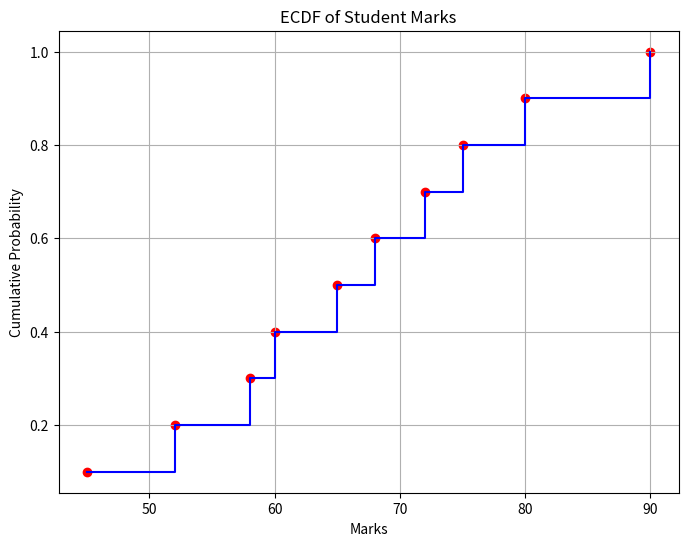

Write Python code to recreate this figure. (Note: this script raises an exception after producing the figure.)
import matplotlib.pyplot as plt
import numpy as np

# Student Marks
marks = [45, 52, 58, 60, 65, 68, 72, 75, 80, 90]

# Sort the data
x = np.sort(marks)
y = np.arange(1, len(x) + 1) / len(x)

# ECDF Plot
plt.figure(figsize=(8,6))
plt.step(x, y, where='post', color='blue')
plt.scatter(x, y, color='red')

plt.title("ECDF of Student Marks")
plt.xlabel("Marks")
plt.ylabel("Cumulative Probability")
plt.grid(True)

plt.savefig("../Output Images/ecdf_marks.png")
plt.show()
